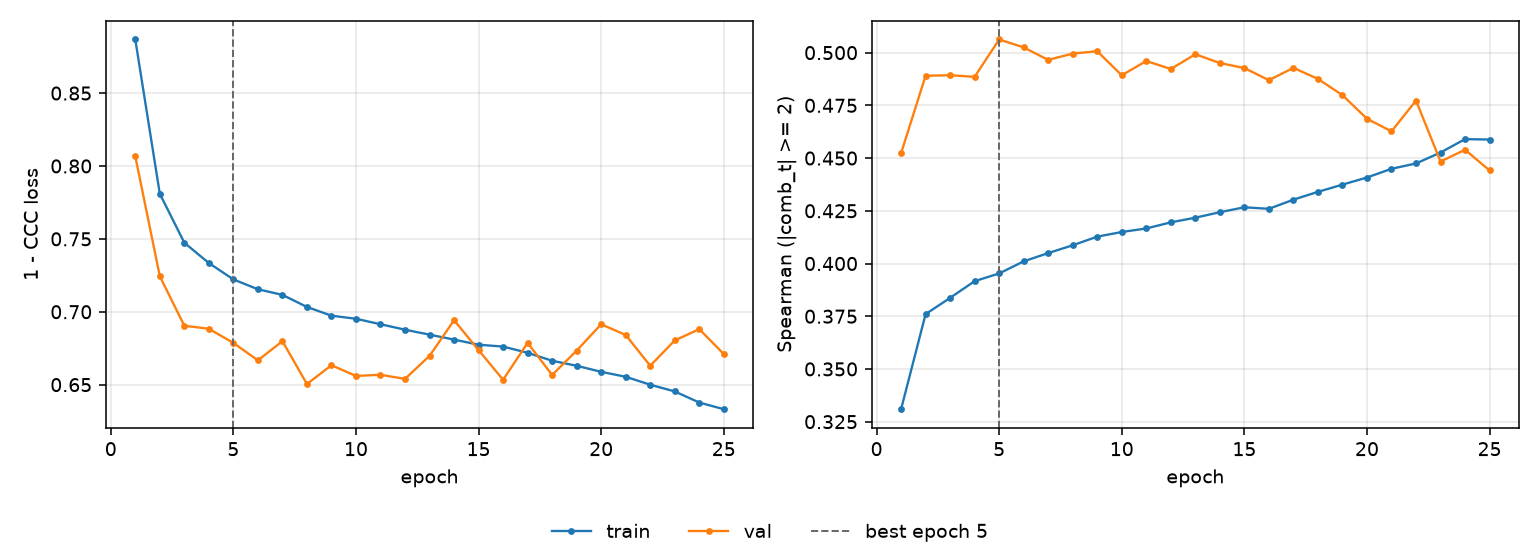

The data file committed next to this chart (first rows):
epoch, tr_loss, vl_loss, tr_sp, vl_sp, is_best
1, 0.8868, 0.8066, 0.3309, 0.4523, False
2, 0.781, 0.7244, 0.376, 0.489, False
3, 0.7473, 0.6904, 0.3837, 0.4893, False
4, 0.7334, 0.6883, 0.3916, 0.4885, False
5, 0.7222, 0.6786, 0.3953, 0.5062, True
6, 0.7154, 0.6667, 0.401, 0.5025, False
7, 0.7116, 0.6798, 0.4049, 0.4965, False
8, 0.7033, 0.6504, 0.4087, 0.4995, False
9, 0.6973, 0.6633, 0.4127, 0.5007, False
10, 0.6952, 0.656, 0.4149, 0.4893, False
11, 0.6914, 0.6568, 0.4166, 0.496, False
12, 0.6877, 0.654, 0.4195, 0.4922, False
13, 0.6843, 0.6697, 0.4217, 0.4992, False
14, 0.6809, 0.6942, 0.4243, 0.4951, False
15, 0.6774, 0.6737, 0.4267, 0.4927, False
16, 0.6761, 0.6533, 0.4259, 0.4869, False
17, 0.6718, 0.6787, 0.4303, 0.4928, False
18, 0.6664, 0.6566, 0.434, 0.4875, False
19, 0.663, 0.6734, 0.4374, 0.4798, False
20, 0.6588, 0.6914, 0.4408, 0.4686, False
21, 0.6554, 0.6841, 0.4449, 0.4627, False
22, 0.65, 0.663, 0.4474, 0.4773, False
23, 0.6454, 0.6803, 0.4526, 0.4484, False
24, 0.6377, 0.6881, 0.459, 0.4539, False
25, 0.6332, 0.671, 0.4588, 0.4441, False
